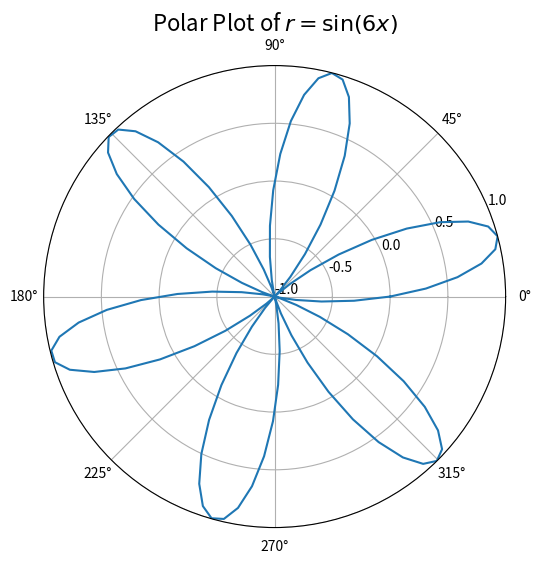

The script that saved this image:
# ex11_12.py
import numpy as np
import matplotlib.pyplot as plt

# 定義 x 和 r
x = np.linspace(0, 2 * np.pi, 120)
r = np.sin(6 * x)

# 創建極座標圖
plt.figure(figsize=(6, 6))
ax = plt.subplot(111, projection='polar')
ax.plot(x, r, label=r'$r = \sin(6x)$')

# 設定 r 軸刻度範圍
ax.set_rmin(-1)  # 設定 r 軸最小值
ax.set_rmax(1)   # 設定 r 軸最大值
ax.set_rticks([-1, -0.5, 0, 0.5, 1])  # 設定 r 軸刻度

ax.set_title(r'Polar Plot of $r = \sin(6x)$', fontsize=16)  # 加入標題
plt.show()  # 顯示圖形

'''output--------------------

--------------------------'''
